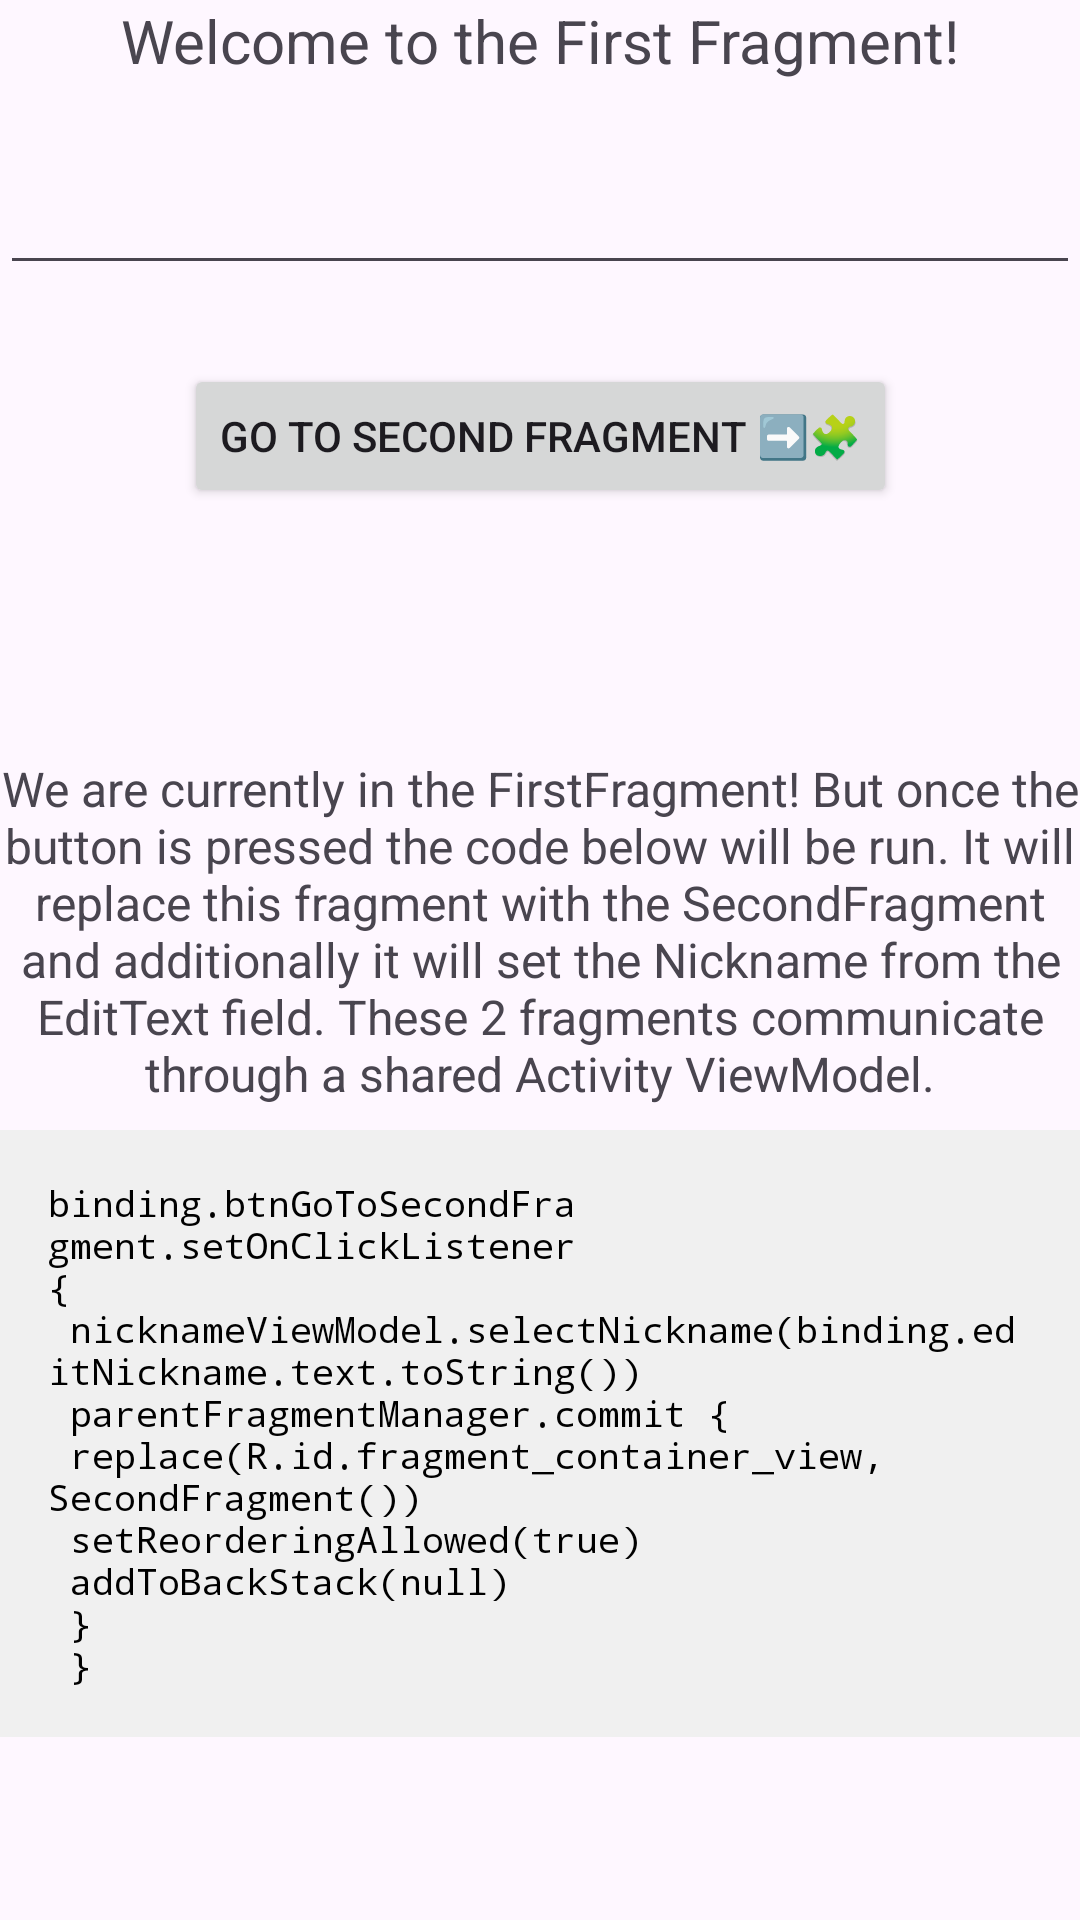

Layout XML and referenced resources for this Android screen:
<!-- AndroidManifest.xml: application theme Theme.FindByAgeGroup -->
<!-- res/layout/fragment_first.xml -->
<?xml version="1.0" encoding="utf-8"?>
<androidx.constraintlayout.widget.ConstraintLayout xmlns:android="http://schemas.android.com/apk/res/android"
    xmlns:app="http://schemas.android.com/apk/res-auto"
    xmlns:tools="http://schemas.android.com/tools"
    android:id="@+id/frameLayout"
    android:layout_width="match_parent"
    android:layout_height="match_parent"
    tools:context=".fragments.FirstFragment">

    

    <TextView
        android:id="@+id/textView"
        android:layout_width="wrap_content"
        android:layout_height="wrap_content"
        android:text="@string/welcome_first_fragment"
        android:textSize="20sp"
        app:layout_constraintEnd_toEndOf="parent"
        app:layout_constraintStart_toStartOf="parent"
        app:layout_constraintTop_toTopOf="parent" />

    <EditText
        android:id="@+id/editNickname"
        android:layout_width="match_parent"
        android:layout_height="wrap_content"
        app:layout_constraintBottom_toTopOf="@+id/btnGoToSecondFragment"
        app:layout_constraintEnd_toEndOf="parent"
        app:layout_constraintStart_toStartOf="parent"
        app:layout_constraintTop_toBottomOf="@+id/textView" />

    <Button
        android:id="@+id/btnGoToSecondFragment"
        android:layout_width="wrap_content"
        android:layout_height="wrap_content"
        android:text="@string/btn_go_to_second_fragment"
        app:layout_constraintBottom_toBottomOf="parent"
        app:layout_constraintEnd_toEndOf="parent"
        app:layout_constraintStart_toStartOf="parent"
        app:layout_constraintTop_toTopOf="parent"
        app:layout_constraintVertical_bias="0.205" />


    <TextView
        android:id="@+id/firstFragmentDesc"
        android:layout_width="wrap_content"
        android:layout_height="wrap_content"
        android:layout_marginTop="252dp"
        android:gravity="center"
        android:text="@string/firstFragmentDesc"
        android:textSize="16sp"
        app:layout_constraintEnd_toEndOf="parent"
        app:layout_constraintHorizontal_bias="0.0"
        app:layout_constraintStart_toStartOf="parent"
        app:layout_constraintTop_toTopOf="parent" />

    <TextView
        android:id="@+id/codeTextView"
        android:layout_width="0dp"
        android:layout_height="wrap_content"
        android:background="#F0F0F0"
        android:padding="16dp"
        android:text="@string/FirstFragmentCode"
        android:textColor="#000000"
        android:textSize="12sp"
        android:textStyle="normal"
        android:typeface="monospace"
        app:layout_constraintBottom_toBottomOf="parent"
        app:layout_constraintEnd_toEndOf="parent"
        app:layout_constraintHorizontal_bias="0.0"
        app:layout_constraintStart_toStartOf="parent"
        app:layout_constraintTop_toBottomOf="@+id/firstFragmentDesc"
        app:layout_constraintVertical_bias="0.118" />

</androidx.constraintlayout.widget.ConstraintLayout>
<!-- resources referenced by this layout -->
<resources>
  <string name="FirstFragmentCode">binding.btnGoToSecondFragment.setOnClickListener {\n            nicknameViewModel.selectNickname(binding.editNickname.text.toString())\n            parentFragmentManager.commit {\n                replace(R.id.fragment_container_view, SecondFragment())\n                setReorderingAllowed(true)\n              addToBackStack(null)\n            }\n        }</string>
  <string name="btn_go_to_second_fragment">Go to Second Fragment ➡️️🧩</string>
  <string name="firstFragmentDesc">We are currently in the FirstFragment! But once the button is pressed the code below will be run. It will replace this fragment with the SecondFragment and additionally it will set the Nickname from the EditText field. These 2 fragments communicate through a shared Activity ViewModel.</string>
  <string name="welcome_first_fragment">Welcome to the First Fragment!</string>
  <style name="Theme.FindByAgeGroup" parent="Base.Theme.FindByAgeGroup" />
  <style name="Base.Theme.FindByAgeGroup" parent="Theme.Material3.DayNight.NoActionBar">
          
          
      </style>
</resources>
